Run: headless pygame with SDL's dummy video driver; simulated clock (each Clock.tick advances the game by its frame time, no real sleeping); random seed 0; keys injected as events and as key.get_pressed() state; mouse plan: one left click at the window centre at the start of phase 2, then a move to the lower-right quarter at the start of phase 3.
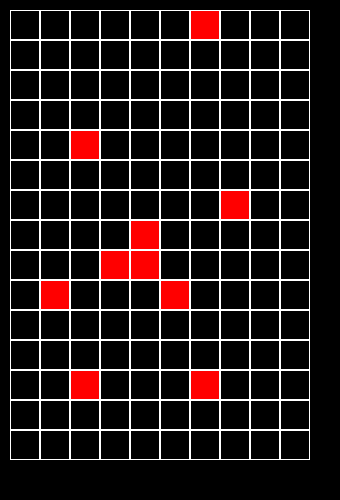
Frame 1 of 4 · flips 1–60 · no input
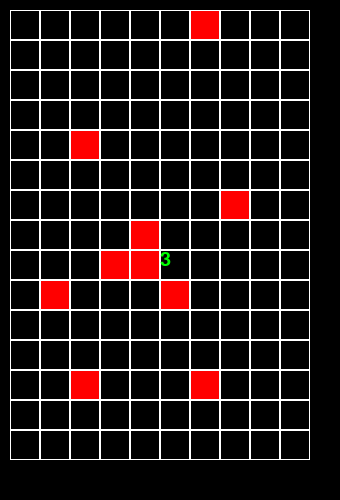
Frame 2 of 4 · flips 61–180 · clicked the window centre · tapped SPACE, RETURN · held RIGHT (→), D
Frame 3 of 4 · flips 181–300 · moved the mouse to the lower-right quarter · held DOWN (↓), S · screen unchanged from frame 2, image omitted
Frame 4 of 4 · flips 301–420 · held LEFT (←), A, UP (↑), W · screen unchanged from frame 3, image omitted

The pygame program that drew these frames:

import pygame
from random import randint


class Board:
    def __init__(self, width, height):
        self.width = width
        self.height = height
        self.board = [[-1] * height for _ in range(width)]
        self.left = 10
        self.top = 10
        self.cell_size = 30

    def get_cell(self, mouse_pos):
        for n1, i in zip(range(self.width), range(self.left, self.left + self.width * self.cell_size,
                                                  self.cell_size)):
            for n2, j in zip(range(self.height), range(self.top, self.top + self.height * self.cell_size,
                                                       self.cell_size)):
                if i + self.cell_size > mouse_pos[0] and j + self.cell_size > mouse_pos[1]:
                    return n1, n2
        return None

    def get_click(self, mouse_pos):
        cell = self.get_cell(mouse_pos)
        if cell:
            pass

    def render(self):
        for x, i in zip(range(self.width), range(self.left, self.left + self.width * self.cell_size,
                                                 self.cell_size)):
            for y, j in zip(range(self.height), range(self.top, self.top + self.height * self.cell_size,
                                                      self.cell_size)):
                pygame.draw.rect(screen, pygame.Color('white'), [i, j, self.cell_size, self.cell_size], 1)
                if self.board[x][y] == 10:
                    pygame.draw.rect(screen, pygame.Color('red'),
                                     (i + 1, j + 1, self.cell_size - 2, self.cell_size - 2))
                elif self.board[x][y] != -1:
                    font = pygame.font.Font(None, self.cell_size)
                    text = font.render(str(self.board[x][y]), True, (0, 255, 0))
                    screen.blit(text, (i, j))

    def set_view(self, left, top, cell_size):
        self.left = left
        self.top = top
        self.cell_size = cell_size


class Minesweeper(Board):
    def __init__(self, width, height):
        super().__init__(width, height)
        count = 0
        while count < 10:
            x, y = randint(0, width - 1), randint(0, height - 1)
            if self.board[x][y] == -1:
                self.board[x][y] = 10
                count += 1

    def get_click(self, mouse_pos):
        cell = self.get_cell(mouse_pos)
        if cell:
            self.open_cell(cell)

    def open_cell(self, cell):
        x, y = cell
        if self.board[x][y] == -1:
            count = 0
            if x - 1 > -1 and self.board[x - 1][y] == 10:
                count += 1
            if y - 1 > -1 and self.board[x][y - 1] == 10:
                count += 1
            if x + 1 < len(self.board) and self.board[x + 1][y] == 10:
                count += 1
            if y + 1 < len(self.board[x]) and self.board[x][y + 1] == 10:
                count += 1
            if x - 1 > -1 and y - 1 > -1 and self.board[x - 1][y - 1] == 10:
                count += 1
            if x - 1 > -1 and y + 1 < len(self.board[x]) and self.board[x - 1][y + 1] == 10:
                count += 1
            if x + 1 < len(self.board) and y - 1 > -1 and self.board[x + 1][y - 1] == 10:
                count += 1
            if x + 1 < len(self.board) and y + 1 < len(self.board[x]) and self.board[x + 1][y + 1] == 10:
                count += 1
            self.board[x][y] = count
            if count == 0:
                if x - 1 > -1 and self.board[x - 1][y] == -1:
                    self.open_cell((x - 1, y))
                if y - 1 > -1 and self.board[x][y - 1] == -1:
                    self.open_cell((x, y - 1))
                if x + 1 < len(self.board) and self.board[x + 1][y] == -1:
                    self.open_cell((x + 1, y))
                if y + 1 < len(self.board[x]) and self.board[x][y + 1] == -1:
                    self.open_cell((x, y + 1))
                if x - 1 > -1 and y - 1 > -1 and self.board[x - 1][y - 1] == -1:
                    self.open_cell((x - 1, y - 1))
                if x - 1 > -1 and y + 1 < len(self.board[x]) and self.board[x - 1][y + 1] == -1:
                    self.open_cell((x - 1, y + 1))
                if x + 1 < len(self.board) and y - 1 > -1 and self.board[x + 1][y - 1] == -1:
                    self.open_cell((x + 1, y - 1))
                if x + 1 < len(self.board) and y + 1 < len(self.board[x]) and self.board[x + 1][y + 1] == -1:
                    self.open_cell((x + 1, y + 1))


if __name__ == '__main__':
    pygame.init()
    size = 340, 500
    screen = pygame.display.set_mode(size)
    pygame.display.set_caption('Дедушка сапера')
    running = True

    board = Minesweeper(10, 15)
    while running:
        for event in pygame.event.get():
            if event.type == pygame.QUIT:
                running = False
            if event.type == pygame.MOUSEBUTTONUP:
                board.get_click(event.pos)
        screen.fill((0, 0, 0))
        board.render()
        pygame.display.flip()
    pygame.quit()
